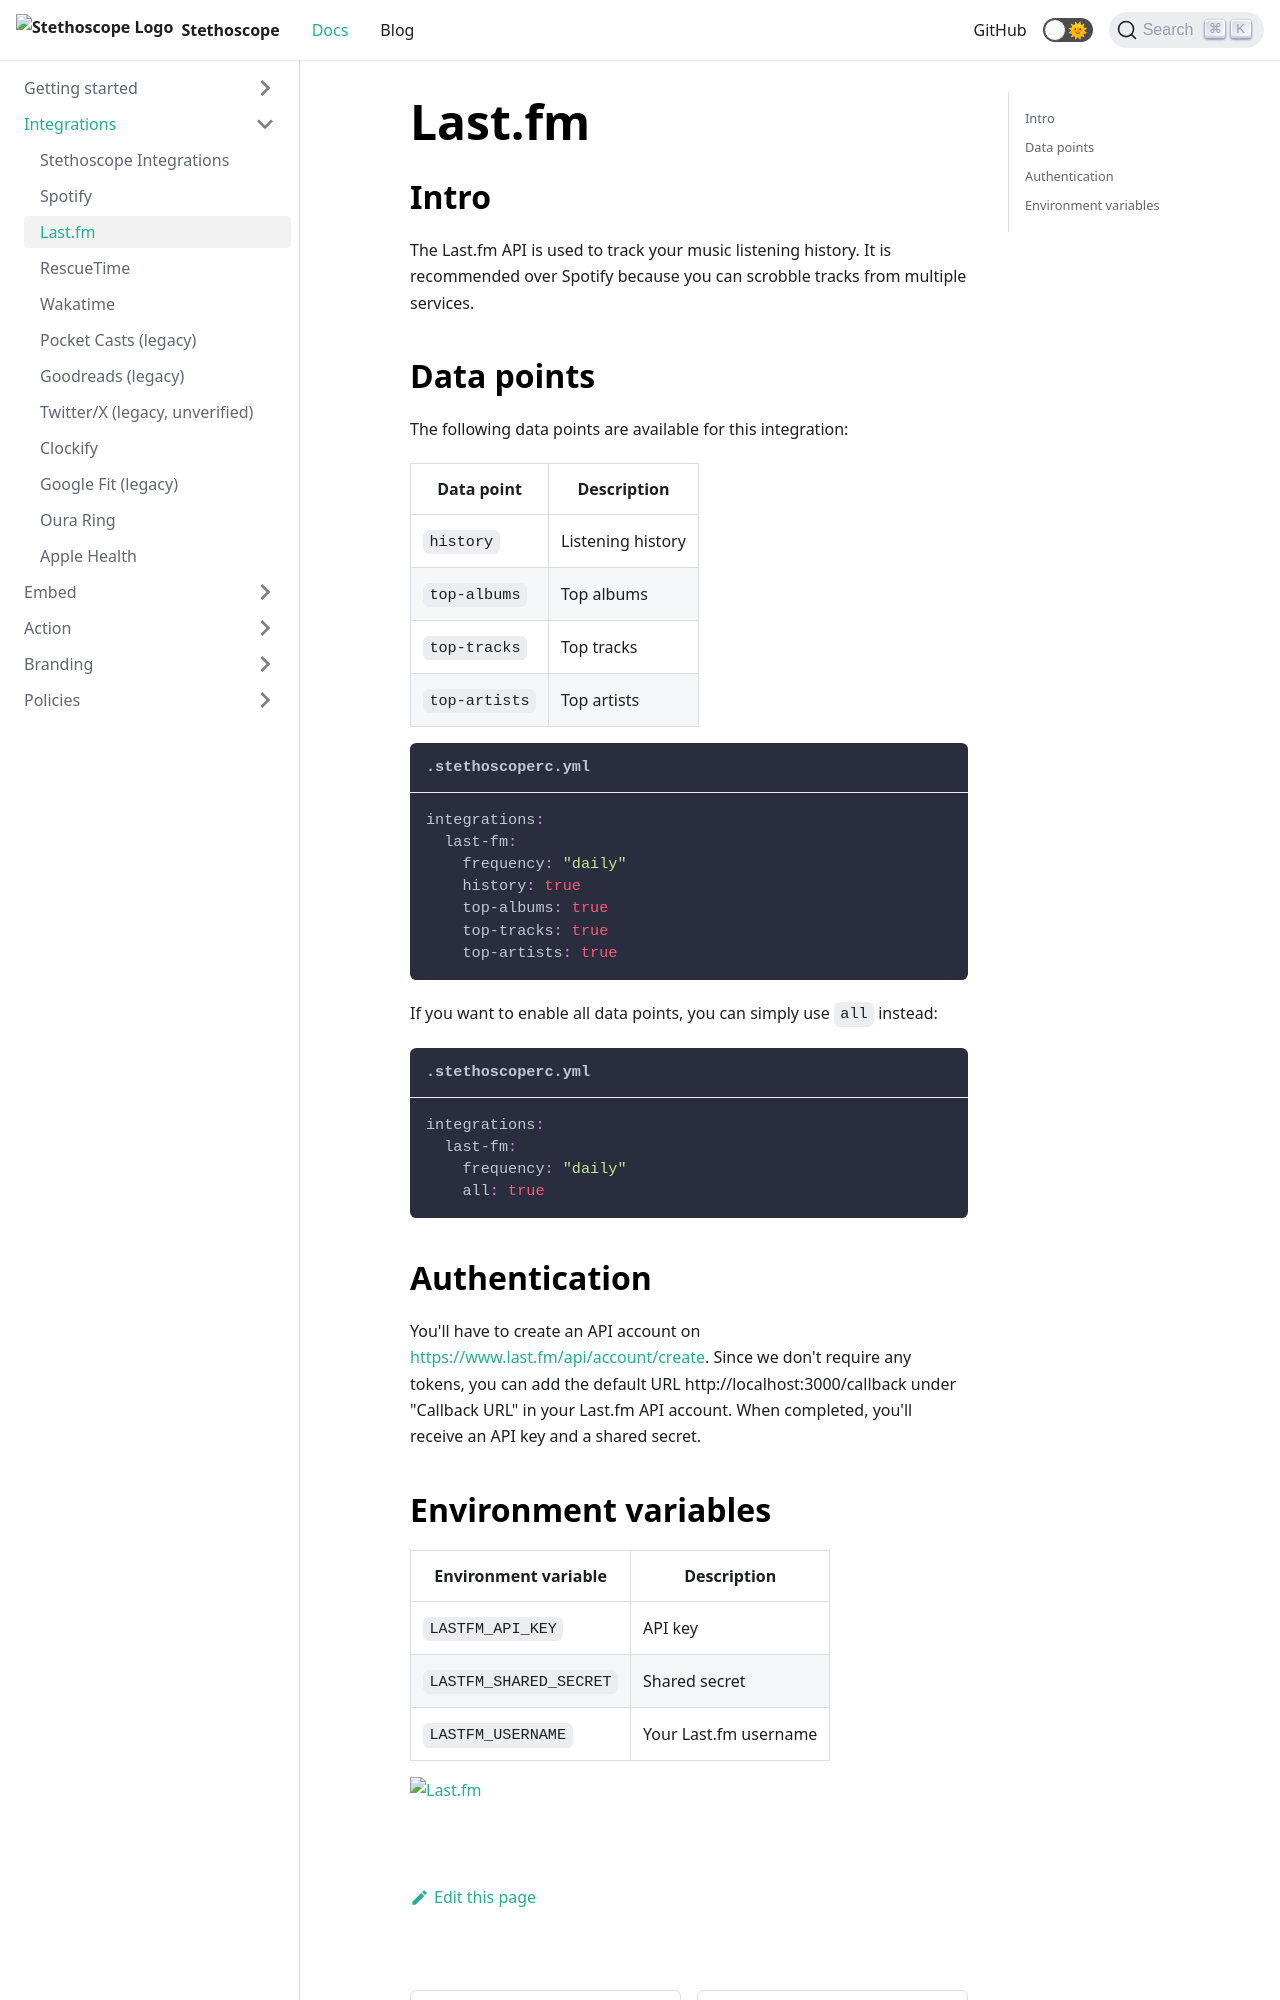

repository: stethoscope-js/stethoscope.js.org · page: docs/integrations/last-fm/index.html · generator: docusaurus

---
title: Last.fm
---

## Intro

The Last.fm API is used to track your music listening history. It is recommended over Spotify because you can scrobble tracks from multiple services.

## Data points

The following data points are available for this integration:

| Data point    | Description       |
| ------------- | ----------------- |
| `history`     | Listening history |
| `top-albums`  | Top albums        |
| `top-tracks`  | Top tracks        |
| `top-artists` | Top artists       |

```yaml title=".stethoscoperc.yml"
integrations:
  last-fm:
    frequency: "daily"
    history: true
    top-albums: true
    top-tracks: true
    top-artists: true
```

If you want to enable all data points, you can simply use `all` instead:

```yaml title=".stethoscoperc.yml"
integrations:
  last-fm:
    frequency: "daily"
    all: true
```

## Authentication

You'll have to create an API account on https://www.last.fm/api/account/create. Since we don't require any tokens, you can add the default URL http://localhost:3000/callback under "Callback URL" in your Last.fm API account. When completed, you'll receive an API key and a shared secret.
